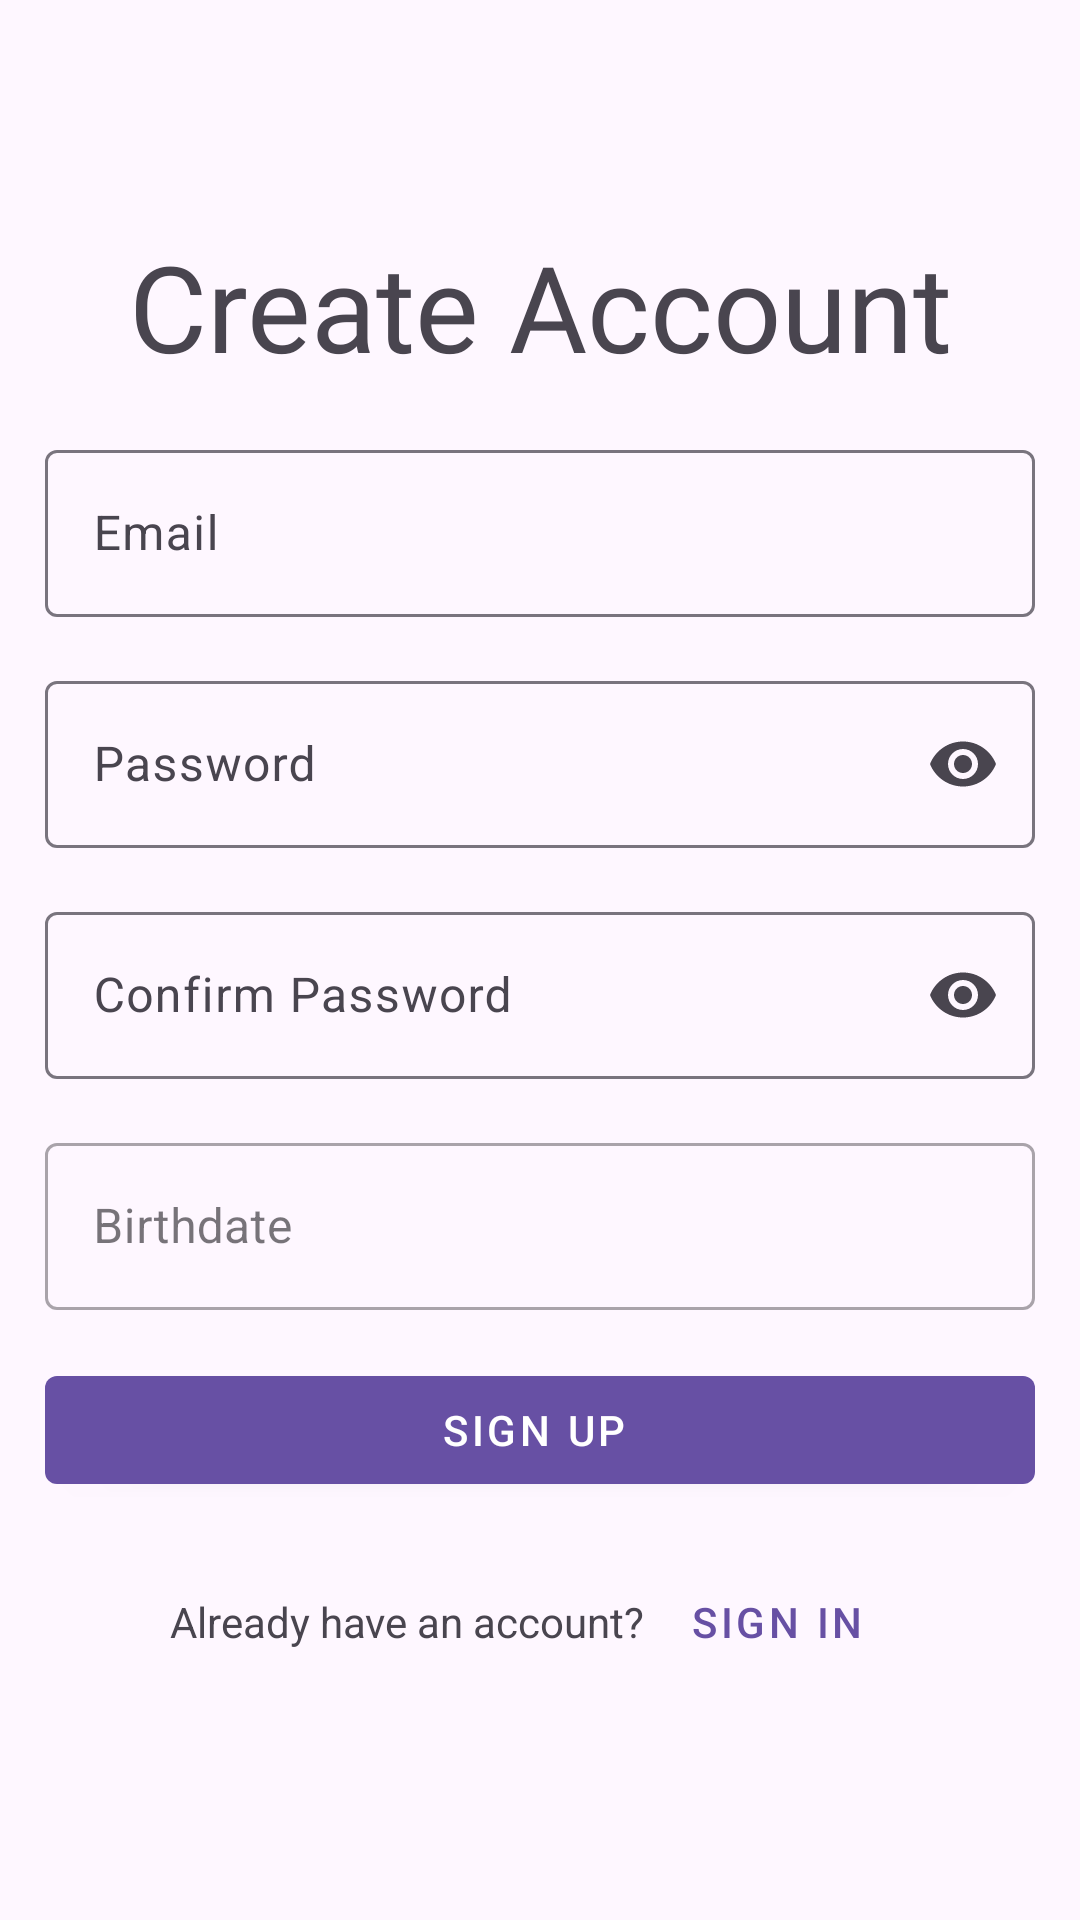

This screen was rendered from an Android layout file. Write that file and the resources it references.
<!-- AndroidManifest.xml: application theme Theme.CookSmart -->
<!-- res/layout/activity_register.xml -->
<?xml version="1.0" encoding="utf-8"?>
<androidx.constraintlayout.widget.ConstraintLayout xmlns:android="http://schemas.android.com/apk/res/android"
    xmlns:app="http://schemas.android.com/apk/res-auto"
    xmlns:tools="http://schemas.android.com/tools"
    android:layout_width="match_parent"
    android:layout_height="match_parent"
    tools:context=".RegisterActivity">


    <LinearLayout
        android:layout_width="330dp"
        android:layout_height="match_parent"
        android:gravity="center"
        android:orientation="vertical"
        app:layout_constraintBottom_toBottomOf="parent"
        app:layout_constraintEnd_toEndOf="parent"
        app:layout_constraintStart_toStartOf="parent"
        app:layout_constraintTop_toTopOf="parent"
        tools:context=".LoginActivity">

        <TextView
            android:id="@+id/createAccText"
            android:layout_width="match_parent"
            android:layout_height="wrap_content"
            android:fontFamily="@font/roboto_bold"
            android:text="@string/create_account"
            android:textAlignment="center"
            android:textSize="40sp" />


        <com.google.android.material.textfield.TextInputLayout
            android:id="@+id/emailContainer"
            style="@style/Widget.Material3.TextInputLayout.OutlinedBox"
            android:layout_width="match_parent"
            android:layout_height="wrap_content"
            android:layout_marginTop="16dp"
            android:hint="@string/email"
            app:startIconDrawable="@drawable/ic_baseline_email_24">

            <com.google.android.material.textfield.TextInputEditText
                android:id="@+id/emailRegisterEditText"
                android:layout_width="match_parent"
                android:layout_height="wrap_content"
                android:inputType="textEmailAddress"
                android:maxLines="1"
                android:textSize="16sp" />
        </com.google.android.material.textfield.TextInputLayout>


        <com.google.android.material.textfield.TextInputLayout
            android:id="@+id/passwordLoginContainer"
            style="@style/Widget.Material3.TextInputLayout.OutlinedBox"
            android:layout_width="match_parent"
            android:layout_height="wrap_content"
            android:layout_marginTop="16dp"
            android:hint="@string/password"
            app:endIconMode="password_toggle"
            app:startIconDrawable="@drawable/ic_baseline_lock_24">

            <com.google.android.material.textfield.TextInputEditText
                android:id="@+id/passwordRegisterEditText"
                android:layout_width="match_parent"
                android:layout_height="wrap_content"
                android:inputType="textPassword" />
        </com.google.android.material.textfield.TextInputLayout>

        <com.google.android.material.textfield.TextInputLayout
            android:id="@+id/confirmPasswordContainer"
            style="@style/Widget.Material3.TextInputLayout.OutlinedBox"
            android:layout_width="match_parent"
            android:layout_height="wrap_content"
            android:layout_marginTop="16dp"
            android:hint="@string/confirm_password"
            app:endIconMode="password_toggle"
            app:startIconDrawable="@drawable/ic_baseline_lock_24">

            <com.google.android.material.textfield.TextInputEditText
                android:id="@+id/confirmPasswordRegisterEditText"
                android:layout_width="match_parent"
                android:layout_height="wrap_content"
                android:inputType="textPassword" />
        </com.google.android.material.textfield.TextInputLayout>

        <com.google.android.material.textfield.TextInputLayout
            android:id="@+id/datePickerContainer"
            style="@style/Widget.MaterialComponents.TextInputLayout.OutlinedBox"
            android:layout_width="match_parent"
            android:layout_height="wrap_content"
            android:layout_marginTop="16dp"
            android:hint="@string/birthdate"
            app:endIconDrawable="@drawable/ic_baseline_lock_24">

        <com.google.android.material.textfield.TextInputEditText
            android:id="@+id/birthdateRegisterEditText"
            android:layout_width="match_parent"
            android:layout_height="wrap_content"
            android:focusable="false"
            android:inputType="none"
            android:onClick="showDatePickerDialog" />

    </com.google.android.material.textfield.TextInputLayout>


    <com.google.android.material.button.MaterialButton
        android:id="@+id/signUpBtn"
        style="@style/Widget.MaterialComponents.Button.Icon"
        android:layout_width="match_parent"
        android:layout_height="48dp"
        android:layout_marginTop="16dp"
        android:text="@string/sign_up" />

    <LinearLayout
        android:layout_width="match_parent"
        android:layout_height="wrap_content"
        android:layout_marginTop="16dp"
        android:gravity="center"
        android:orientation="horizontal">

        <TextView
            android:layout_width="wrap_content"
            android:layout_height="wrap_content"
            android:text="@string/already_have_an_account" />

        <com.google.android.material.button.MaterialButton
            android:id="@+id/loginRegisterBtn"
            style="@style/Widget.MaterialComponents.Button.TextButton"
            android:layout_width="wrap_content"
            android:layout_height="wrap_content"
            android:text="@string/sign_in" />
    </LinearLayout>

</LinearLayout></androidx.constraintlayout.widget.ConstraintLayout>
<!-- resources referenced by this layout -->
<resources>
  <string name="already_have_an_account">Already have an account?</string>
  <string name="birthdate">Birthdate</string>
  <string name="confirm_password">Confirm Password</string>
  <string name="create_account">Create Account</string>
  <string name="email">Email</string>
  <string name="password">Password</string>
  <string name="sign_in">Sign In</string>
  <string name="sign_up">Sign Up</string>
  <style name="Theme.CookSmart" parent="Base.Theme.CookSmart" />
  <style name="Base.Theme.CookSmart" parent="Theme.Material3.DayNight.NoActionBar">
          
          
      </style>
</resources>
